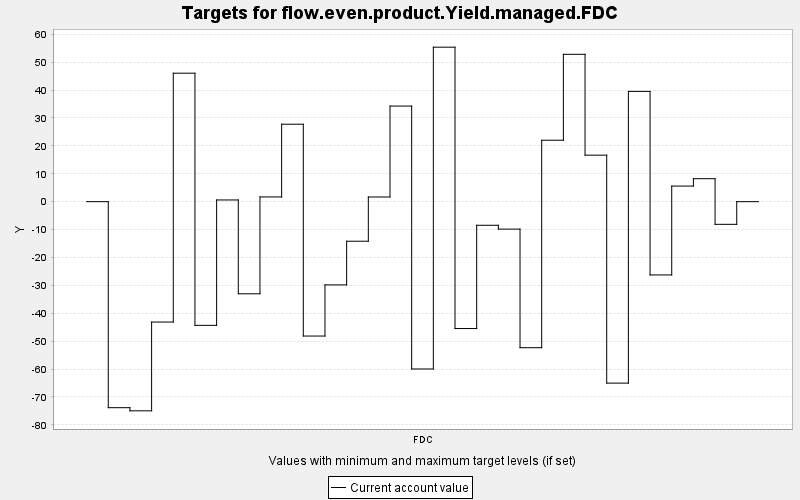

Source data for this figure (header and first rows):
TARGET, PERIOD, YEAR, PERIODWIDTH, MINIMUM, MAXIMUM, MINWEIGHT, MAXWEIGHT, CURRENT, SUMMARY
flow.even.product.Yield.managed.FDC, 0, 0, 10.0, 0.0, 10000, 1.0, 1.0, 0.0, 0.0
flow.even.product.Yield.managed.FDC, 1, 10, 10.0, 0.0, 10000, 1.0, 1.0, -73.85, 0.0
flow.even.product.Yield.managed.FDC, 2, 20, 10.0, 0.0, 10000, 1.0, 1.0, -74.97, 0.0
flow.even.product.Yield.managed.FDC, 3, 30, 10.0, 0.0, 10000, 1.0, 1.0, -43.15, 0.0
flow.even.product.Yield.managed.FDC, 4, 40, 10.0, 0.0, 10000, 1.0, 1.0, 46.05, 0.0
flow.even.product.Yield.managed.FDC, 5, 50, 10.0, 0.0, 10000, 1.0, 1.0, -44.33, 0.0
flow.even.product.Yield.managed.FDC, 6, 60, 10.0, 0.0, 10000, 1.0, 1.0, 0.61, 0.0
flow.even.product.Yield.managed.FDC, 7, 70, 10.0, 0.0, 10000, 1.0, 1.0, -33.02, 0.0
flow.even.product.Yield.managed.FDC, 8, 80, 10.0, 0.0, 10000, 1.0, 1.0, 1.695, 0.0
flow.even.product.Yield.managed.FDC, 9, 90, 10.0, 0.0, 10000, 1.0, 1.0, 27.76, 0.0
flow.even.product.Yield.managed.FDC, 10, 100, 10.0, 0.0, 10000, 1.0, 1.0, -48.17, 0.0
flow.even.product.Yield.managed.FDC, 11, 110, 10.0, 0.0, 10000, 1.0, 1.0, -29.83, 0.0
flow.even.product.Yield.managed.FDC, 12, 120, 10.0, 0.0, 10000, 1.0, 1.0, -14.18, 0.0
flow.even.product.Yield.managed.FDC, 13, 130, 10.0, 0.0, 10000, 1.0, 1.0, 1.675, 0.0
flow.even.product.Yield.managed.FDC, 14, 140, 10.0, 0.0, 10000, 1.0, 1.0, 34.26, 0.0
flow.even.product.Yield.managed.FDC, 15, 150, 10.0, 0.0, 10000, 1.0, 1.0, -59.98, 0.0
flow.even.product.Yield.managed.FDC, 16, 160, 10.0, 0.0, 10000, 1.0, 1.0, 55.37, 0.0
flow.even.product.Yield.managed.FDC, 17, 170, 10.0, 0.0, 10000, 1.0, 1.0, -45.48, 0.0
flow.even.product.Yield.managed.FDC, 18, 180, 10.0, 0.0, 10000, 1.0, 1.0, -8.461, 0.0
flow.even.product.Yield.managed.FDC, 19, 190, 10.0, 0.0, 10000, 1.0, 1.0, -9.839, 0.0
flow.even.product.Yield.managed.FDC, 20, 200, 10.0, 0.0, 10000, 1.0, 1.0, -52.34, 0.0
flow.even.product.Yield.managed.FDC, 21, 210, 10.0, 0.0, 10000, 1.0, 1.0, 22.02, 0.0
flow.even.product.Yield.managed.FDC, 22, 220, 10.0, 0.0, 10000, 1.0, 1.0, 52.82, 0.0
flow.even.product.Yield.managed.FDC, 23, 230, 10.0, 0.0, 10000, 1.0, 1.0, 16.67, 0.0
flow.even.product.Yield.managed.FDC, 24, 240, 10.0, 0.0, 10000, 1.0, 1.0, -65.04, 0.0
flow.even.product.Yield.managed.FDC, 25, 250, 10.0, 0.0, 10000, 1.0, 1.0, 39.53, 0.0
flow.even.product.Yield.managed.FDC, 26, 260, 10.0, 0.0, 10000, 1.0, 1.0, -26.26, 0.0
flow.even.product.Yield.managed.FDC, 27, 270, 10.0, 0.0, 10000, 1.0, 1.0, 5.587, 0.0
flow.even.product.Yield.managed.FDC, 28, 280, 10.0, 0.0, 10000, 1.0, 1.0, 8.237, 0.0
flow.even.product.Yield.managed.FDC, 29, 290, 10.0, 0.0, 10000, 1.0, 1.0, -8.123, 0.0
flow.even.product.Yield.managed.FDC, 30, 300, 10.0, 0.0, 10000, 1.0, 1.0, 0.0, 0.0
